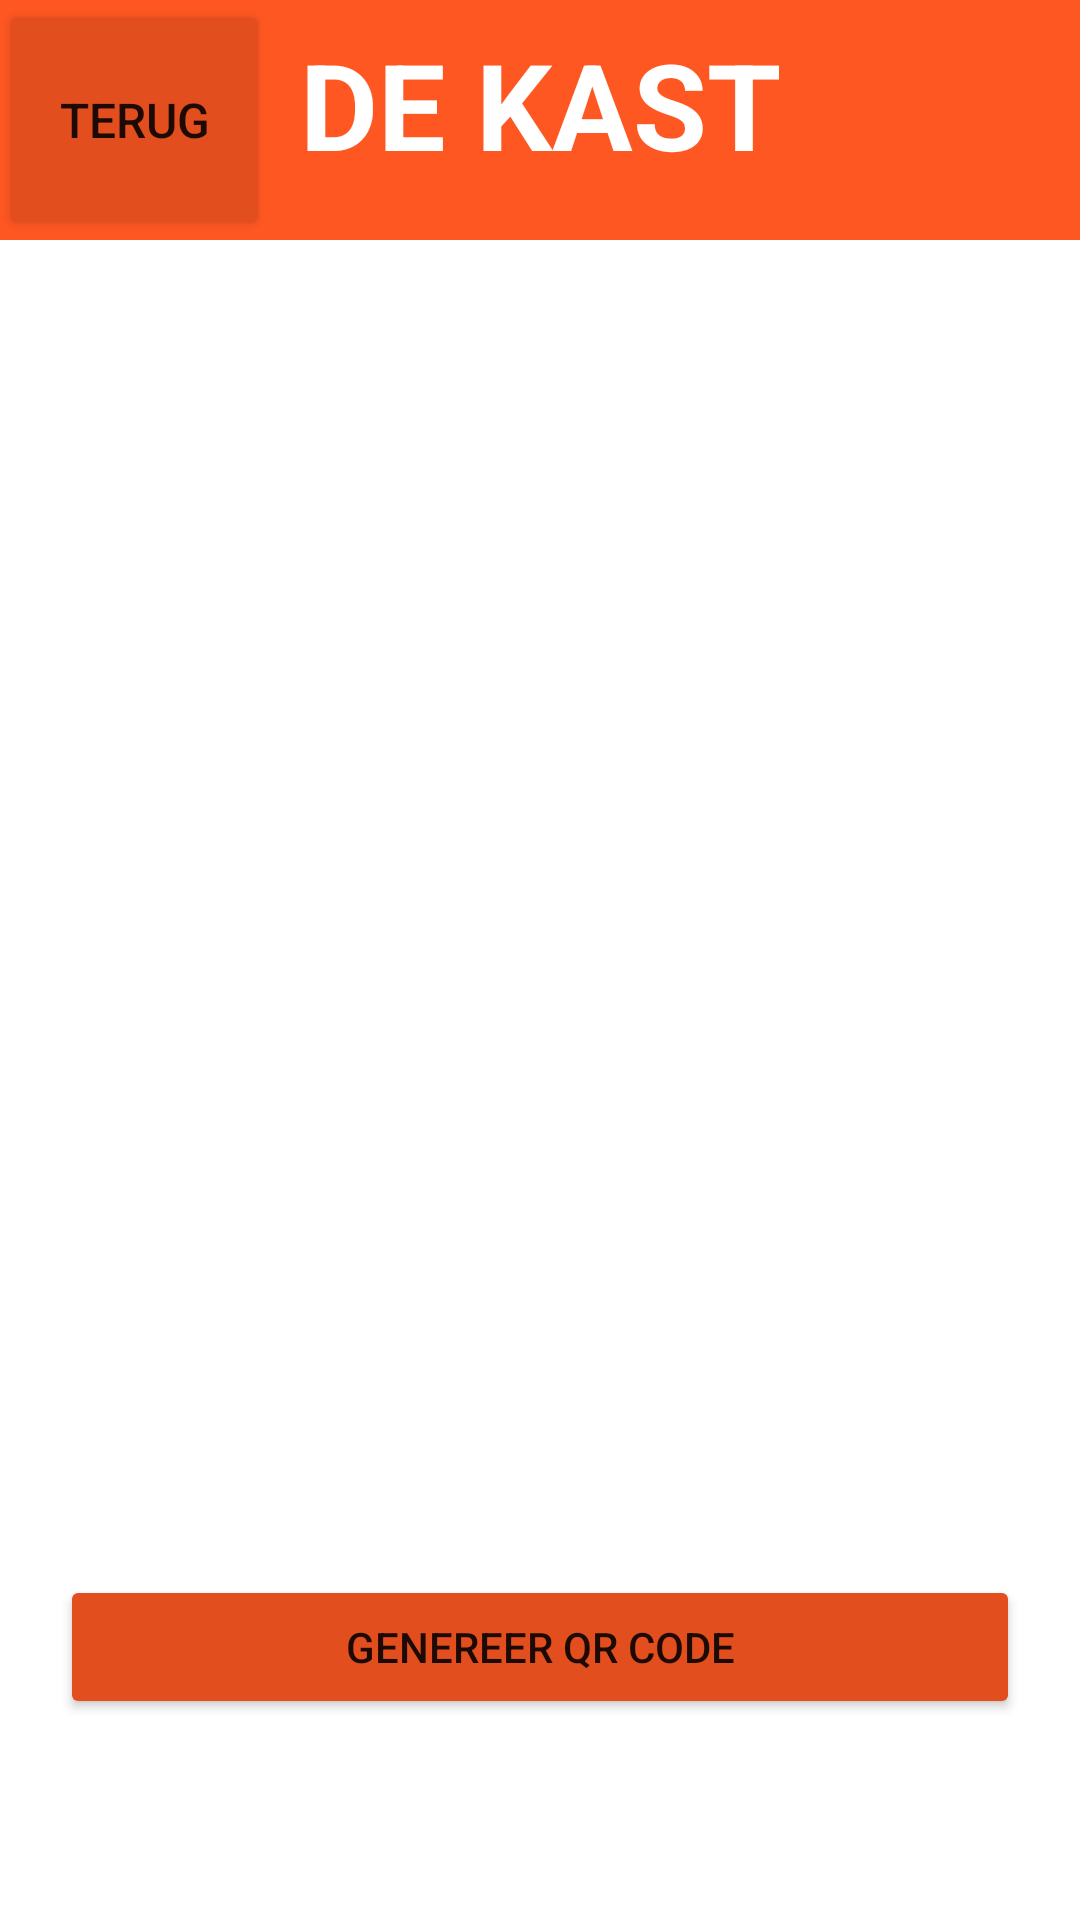

The Android layout XML behind this screen, and the referenced resources:
<!-- AndroidManifest.xml: application theme Theme.Hackaton1 -->
<!-- res/layout/activity_qr.xml -->
<?xml version="1.0" encoding="utf-8"?>
<androidx.constraintlayout.widget.ConstraintLayout xmlns:android="http://schemas.android.com/apk/res/android"
    xmlns:app="http://schemas.android.com/apk/res-auto"
    xmlns:tools="http://schemas.android.com/tools"
    android:layout_width="match_parent"
    android:layout_height="match_parent"
    tools:context=".Cursussen">

    <ImageView
        android:id="@+id/imageView"
        android:layout_width="wrap_content"
        android:layout_height="wrap_content"
        android:scaleType="fitXY"
        app:layout_constraintBottom_toBottomOf="parent"
        app:layout_constraintEnd_toEndOf="parent"
        app:layout_constraintStart_toStartOf="parent"
        app:layout_constraintTop_toTopOf="parent"
        app:srcCompat="@drawable/background"/>

    <Button
        android:id="@+id/button1"
        android:layout_width="90dp"
        android:layout_height="80dp"
        android:backgroundTint="@color/dark_orange"
        android:text="Terug"
        android:textSize="16dp"
        android:onClick="startMainActivity"
        app:layout_constraintHorizontal_bias="0.5"
        app:layout_constraintStart_toStartOf="@+id/title" />


    <TextView
        android:id="@+id/title"
        android:textAlignment="center"
        android:padding="8dp"
        android:layout_width="match_parent"
        android:layout_height="80dp"
        android:text="De Kast"
        android:textAllCaps="true"
        android:textColor="@color/white"
        android:background="@color/orange"
        android:textStyle="bold"
        android:textSize="40dp"
        app:layout_constraintEnd_toEndOf="parent"
        app:layout_constraintHorizontal_bias="0.5"
        app:layout_constraintStart_toStartOf="parent"
        app:layout_constraintTop_toTopOf="parent" />

    <RelativeLayout
        android:layout_width="match_parent"
        android:layout_height="match_parent">
        <ImageView
            android:id="@+id/qrCode"
            android:layout_width="300dp"
            android:layout_height="300dp"
            android:layout_centerHorizontal="true"
            android:layout_marginTop="150dp"
            android:src="@drawable/qrcode"
            android:background="@color/white"
            app:layout_constraintEnd_toEndOf="parent"
            app:layout_constraintHorizontal_bias="0.5"
            app:layout_constraintStart_toStartOf="parent" />

        <Button
            android:id="@+id/genereerQRCode"
            android:layout_width="match_parent"
            android:layout_height="wrap_content"
            android:layout_below="@id/qrCode"
            android:layout_marginStart="20dp"
            android:layout_marginTop="75dp"
            android:layout_marginEnd="20dp"
            android:backgroundTint="@color/dark_orange"
            android:text="@string/generate_qr_code"
            app:layout_constraintEnd_toEndOf="parent"
            app:layout_constraintHorizontal_bias="0.5"
            app:layout_constraintStart_toStartOf="parent"
            app:layout_constraintTop_toBottomOf="@id/qrCode"/>

    </RelativeLayout>

</androidx.constraintlayout.widget.ConstraintLayout>
<!-- resources referenced by this layout -->
<resources>
  <color name="dark_orange">#E34E1F</color>
  <color name="orange">#FFFF5722</color>
  <color name="white">#FFFFFFFF</color>
  <string name="generate_qr_code">Genereer QR Code</string>
  <style name="Theme.Hackaton1" parent="Theme.MaterialComponents.DayNight.DarkActionBar">
          
          <item name="colorPrimary">@color/purple_500</item>
          <item name="colorPrimaryVariant">@color/purple_700</item>
          <item name="colorOnPrimary">@color/white</item>
          
          <item name="colorSecondary">@color/teal_200</item>
          <item name="colorSecondaryVariant">@color/teal_700</item>
          <item name="colorOnSecondary">@color/black</item>
          
          <item name="android:statusBarColor" tools:targetApi="l">?attr/colorPrimaryVariant</item>
          
      </style>
  <color name="purple_500">#FF6200EE</color>
  <color name="purple_700">#FF3700B3</color>
  <color name="teal_200">#FF03DAC5</color>
  <color name="teal_700">#FF018786</color>
  <color name="black">#FF000000</color>
</resources>
